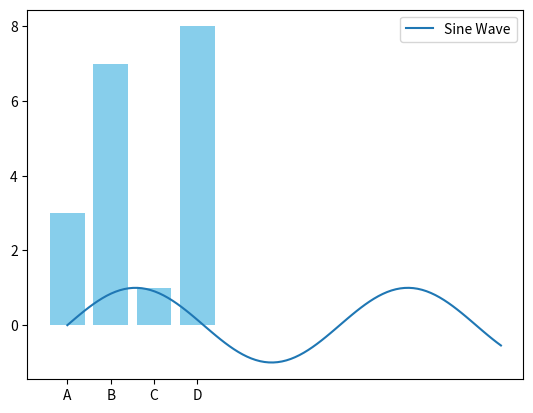

This figure's Python source:
import matplotlib.pyplot as plt
import numpy as np

# 샘플 데이터
x = np.linspace(0, 10, 100)
y = np.sin(x)

# 선 그래프
plt.plot(x, y, label="Sine Wave")
plt.legend()
plt.show()

# 바 그래프
categories = ["A", "B", "C", "D"]
values = [3, 7, 1, 8]

plt.bar(categories, values, color="skyblue")
plt.show()
